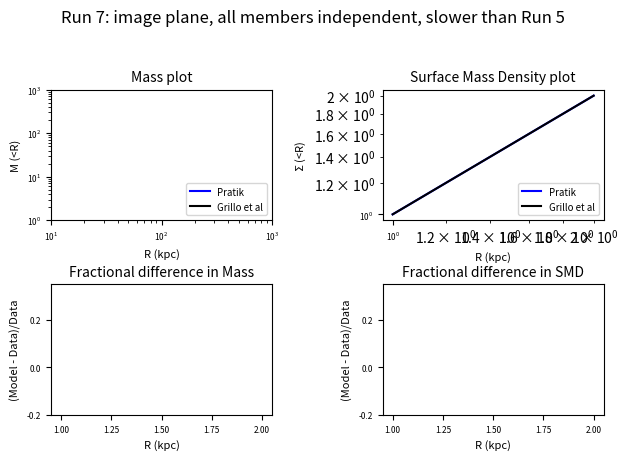

Here is the Python script that generated this plot:
# "new subplot discovery is leaving coders baffled try this today!!!" ~ Pratik
# sent by Pratik on April 8th 2018

import matplotlib.pyplot as plt

arr = [1, 2]
actual_radius = arr
mass_within_r = arr
sigma_within_r = arr
rad = arr
mass = arr
sigma = arr
fracdiff_mass = arr
fracdiff_sigma = arr

plt.subplot(2, 2, 1)
plt.plot(actual_radius, mass_within_r, c = 'b', label = "Pratik")                                                                                                          
plt.plot(rad, mass, c = 'k', label = "Grillo et al")
plt.xlim(10, 1000)
plt.ylim(1, 1000)
plt.xlabel("R (kpc)", fontsize=8)
plt.ylabel("M (<R)", fontsize=8)
plt.title("Mass plot", fontsize=10)
plt.legend(prop={'size':7}, loc=4)
plt.loglog()
plt.xticks(fontsize=6)
plt.yticks(fontsize=6)

plt.subplot(2, 2, 2)
plt.plot(actual_radius, sigma_within_r, c = 'b', label = "Pratik")                                                                                                                
plt.plot(rad, sigma, c = 'k', label = "Grillo et al")
plt.xlabel("R (kpc)", fontsize=8)
plt.ylabel("$\Sigma$ (<R)", fontsize=8)
plt.title("Surface Mass Density plot", fontsize=10)
plt.legend(prop={'size':7}, loc=4)
plt.loglog()
plt.xticks(fontsize=6)
plt.yticks(fontsize=6)


plt.subplot(2, 2, 3)
plt.plot(rad, fracdiff_mass)
plt.ylim(-0.2, 0.35)
plt.xlabel("R (kpc)", fontsize=8)
plt.ylabel("(Model - Data)/Data", fontsize=8)
plt.title("Fractional difference in Mass", fontsize=10)
plt.xticks(fontsize=6)
plt.yticks(fontsize=6)

plt.subplot(2, 2, 4)
plt.plot(rad, fracdiff_sigma)
plt.ylim(-0.2, 0.35)
plt.xlabel("R (kpc)", fontsize=8)
plt.ylabel("(Model - Data)/Data", fontsize=8)
plt.title("Fractional difference in SMD", fontsize=10)
plt.xticks(fontsize=6)
plt.yticks(fontsize=6)

plt.suptitle("Run 7: image plane, all members independent, slower than Run 5", fontsize=12)
plt.subplots_adjust(top=0.3)
plt.tight_layout(h_pad=0.2, rect=[0, 0.03, 1, 0.95])
plt.savefig("run7_massplots.pdf")
plt.show()
